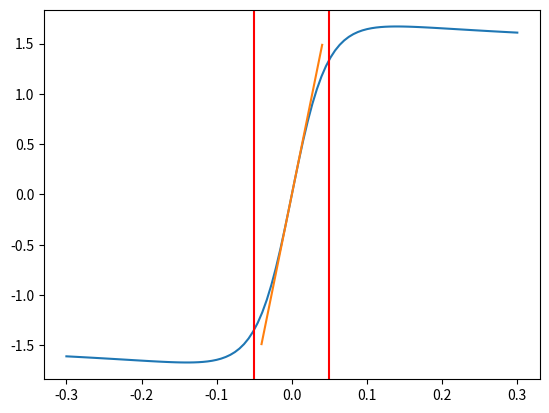

Reproduce this figure in Python.
import numpy as np
import matplotlib.pyplot as plt


class VehicleParams:
    # Aero
    A_front = 1.61
    c_drag = 0.97
    c_lift = 2.33
    rho_air = 1.2

    # Motor
    w_m_max = 681
    tau_m_max = 21
    gear_ratio = 13.188
    tau_w_max = 129

    # Steering
    kin = 0.233
    kout = 0.162

    # Rigid parameters
    g = 0.81
    lzz = 180
    a = 1.24
    b = 1.24
    l = 1.57
    lf = 0.785
    lr = 0.785
    m_car = 300
    z_cg = 0.295

    # Wheel parameters
    Iw = 0.3
    Rw = 0.202
    kb = 0.18
    kd = 0.17
    ks = 15

    # Tire parameters
    B = 11.15
    C = 1.98
    D = 1.67
    E = 0.97
    BCD = B * C * D

    @classmethod
    def magic_formula(cls, slip_ratio: float | np.ndarray) -> float | np.ndarray:
        """
        :param slip_ratio:
        :return: mu
        """
        B, C, D, E = cls.B, cls.C, cls.D, cls.E
        return D * np.sin(C * np.arctan(B * slip_ratio - E * (B * slip_ratio - np.arctan(B * slip_ratio))))

    @classmethod
    def linear_inverse_magic_formula(cls, mu: float | np.ndarray) -> float | np.ndarray:
        """
        :param mu:
        :return: slip_ratio
        """
        return mu / cls.BCD


if __name__ == '__main__':
    slip_range = np.linspace(-0.3, 0.3, 100)
    mus = [VehicleParams().magic_formula(s) for s in slip_range]
    fmus = list(filter(lambda x: abs(x) < 1.5, mus))
    slip_range_inv = [VehicleParams().linear_inverse_magic_formula(mu) for mu in fmus]

    plt.plot(slip_range, mus, label="magic formula")
    plt.plot(slip_range_inv, fmus, label="linear")
    plt.axvline(x=0.05, color='r')
    plt.axvline(x=-0.05, color='r')

    plt.show()
